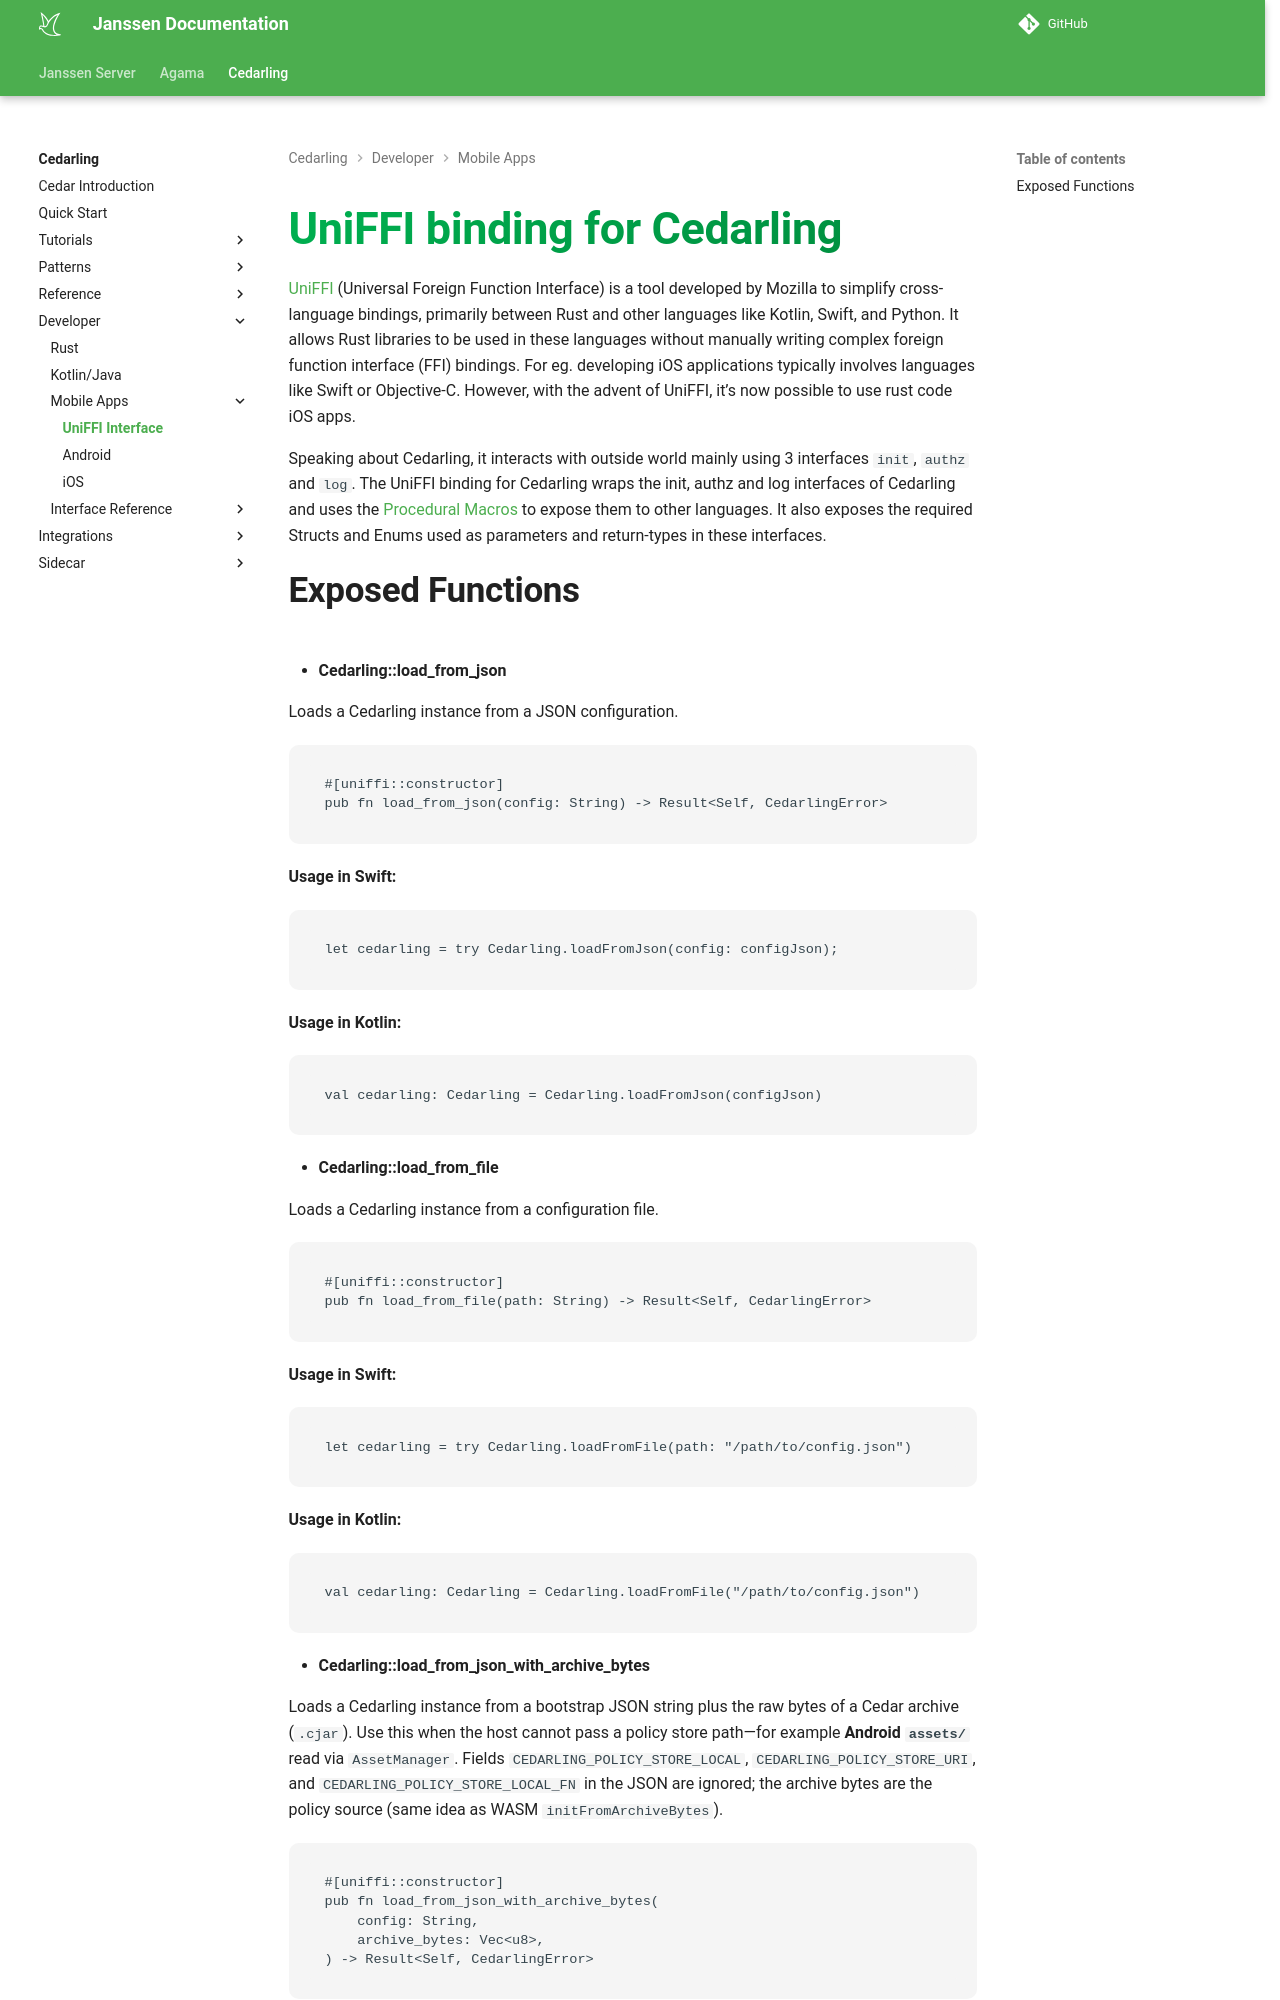

repository: JanssenProject/jans · page: nightly/cedarling/developer/mobile-apps/cedarling-uniffi/index.html · generator: mkdocs

# UniFFI binding for Cedarling

[UniFFI](https://mozilla.github.io/uniffi-rs/latest/) (Universal Foreign Function Interface) is a tool developed by Mozilla to simplify cross-language bindings, primarily between Rust and other languages like Kotlin, Swift, and Python. It allows Rust libraries to be used in these languages without manually writing complex foreign function interface (FFI) bindings. For eg. developing iOS applications typically involves languages like Swift or Objective-C. However, with the advent of UniFFI, it’s now possible to use rust code iOS apps.

Speaking about Cedarling, it interacts with outside world mainly using 3 interfaces `init`, `authz` and `log`. The UniFFI binding for Cedarling wraps the init, authz and log interfaces of Cedarling and uses the [Procedural Macros](https://mozilla.github.io/uniffi-rs/latest/proc_macro/index.html) to expose them to other languages. It also exposes the required Structs and Enums used as parameters and return-types in these interfaces.
